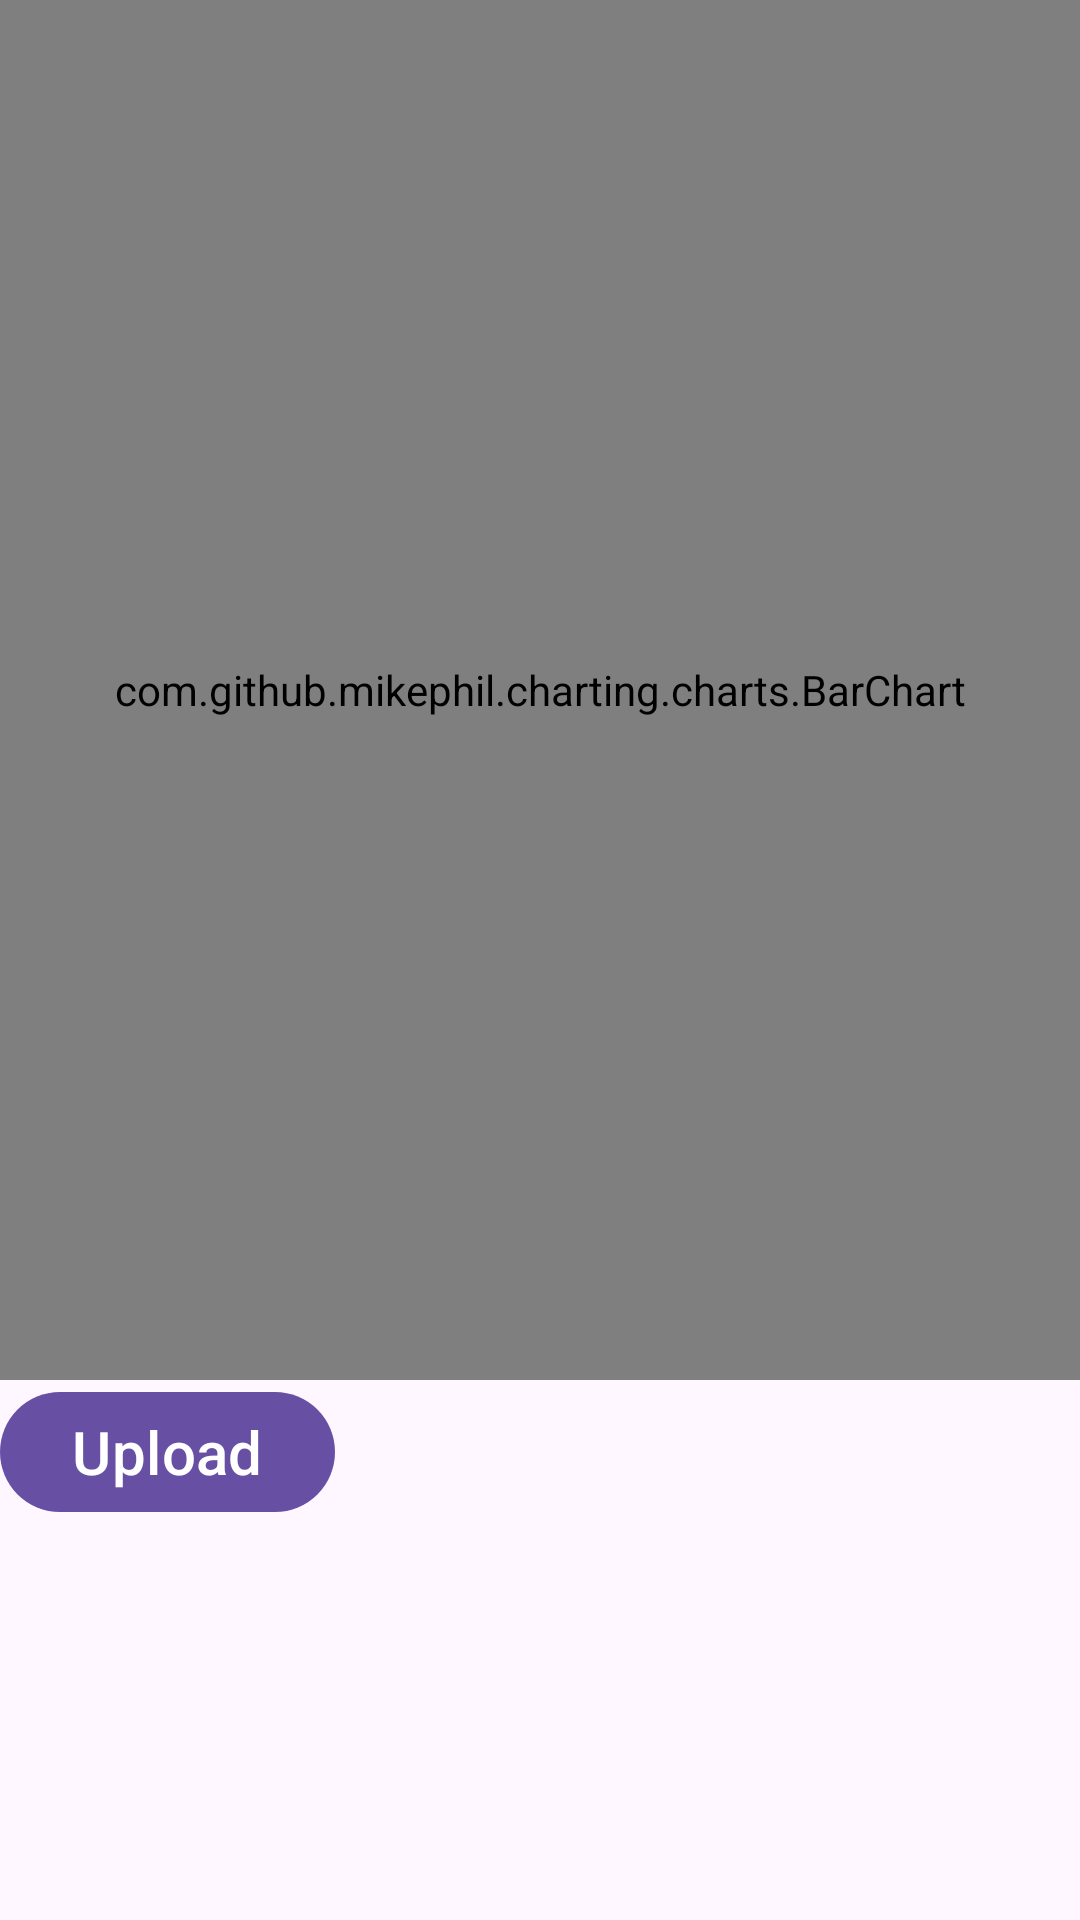

Write the Android layout XML for this screen, with the resource values it uses.
<!-- AndroidManifest.xml: application theme Theme.Ecommerce -->
<!-- res/layout/fragment_statistic_revenue_admin.xml -->
<?xml version="1.0" encoding="utf-8"?>
<FrameLayout xmlns:android="http://schemas.android.com/apk/res/android"
    xmlns:tools="http://schemas.android.com/tools"
    android:layout_width="match_parent"
    android:layout_height="match_parent"
    tools:context=".Employee.Admin.Fragments.StatisticRevenueFragmentAdmin">

    <RelativeLayout
        android:layout_width="match_parent"
        android:layout_height="match_parent">

        <com.github.mikephil.charting.charts.BarChart
            android:id="@+id/barChart"
            android:layout_width="match_parent"
            android:layout_height="460dp"
            />

        <com.google.android.material.button.MaterialButton
            android:id="@+id/upload_firebase_btn"
            android:layout_width="wrap_content"
            android:layout_height="wrap_content"
            android:layout_below="@id/barChart"
            android:text="Upload"
            android:textSize="20sp"/>



    </RelativeLayout>

</FrameLayout>
<!-- resources referenced by this layout -->
<resources>
  <style name="Theme.Ecommerce" parent="Base.Theme.Ecommerce" />
  <style name="Base.Theme.Ecommerce" parent="Theme.Material3.DayNight.NoActionBar">
          
          
      </style>
</resources>
